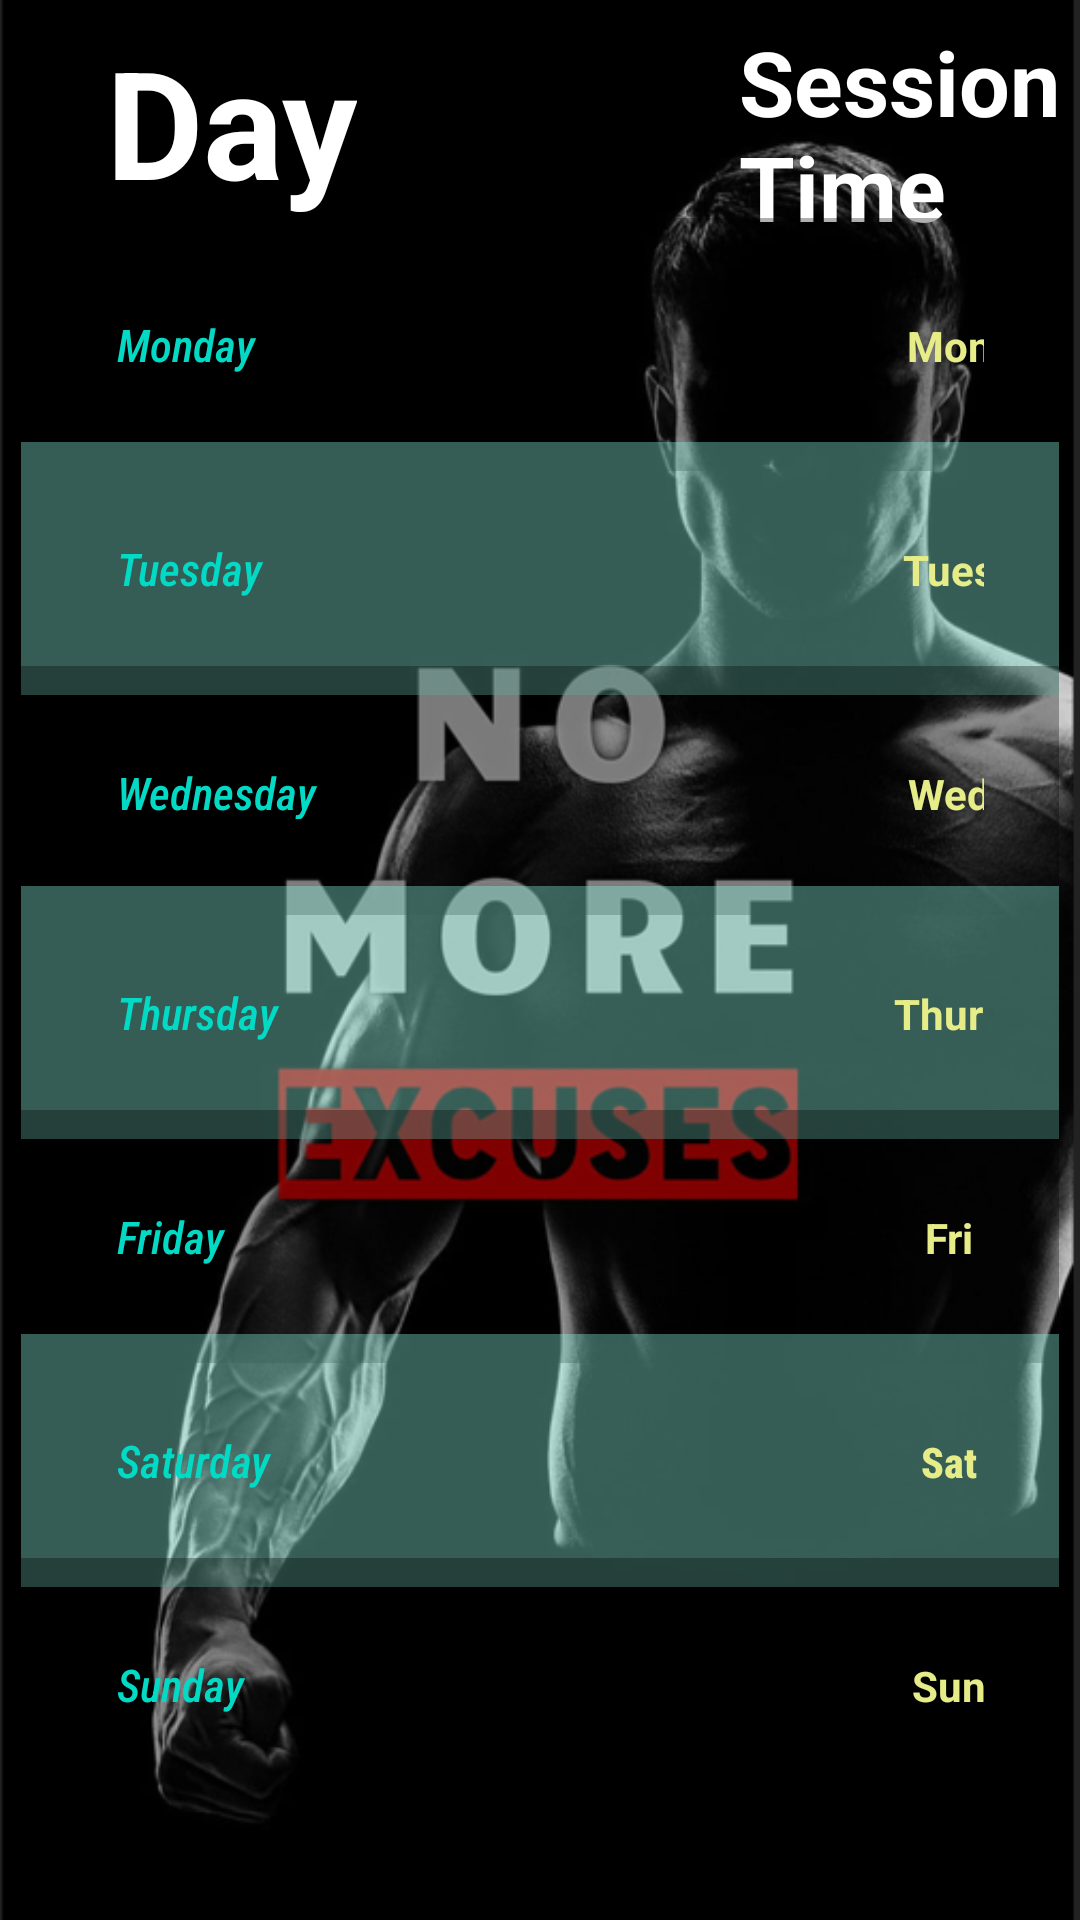

Reconstruct the res/layout file that produces this screen, plus the resources it refers to.
<!-- AndroidManifest.xml: application theme Theme.JWGYM -->
<!-- res/layout/activity_player_view_sched.xml -->
<?xml version="1.0" encoding="utf-8"?>
<TableLayout xmlns:android="http://schemas.android.com/apk/res/android"
    xmlns:app="http://schemas.android.com/apk/res-auto"
    xmlns:tools="http://schemas.android.com/tools"
    android:layout_width="match_parent"
    android:layout_height="match_parent"
    android:background="@drawable/img12"
    android:padding="7sp"
    tools:context=".playerViewSched">

    <TableRow
        android:layout_width="match_parent"
        android:layout_height="match_parent">

        <TextView
            android:id="@+id/textView24"
            android:layout_width="wrap_content"
            android:layout_height="wrap_content"
            android:text="Day"
            android:textColor="@color/white"
            android:textSize="50dp"
            android:textStyle="bold"
            android:gravity="center"
            android:layout_marginStart="28dp"
            android:layout_marginLeft="28dp"
            />

        <TextView
            android:id="@+id/textView22"
            android:layout_width="140dp"
            android:layout_height="wrap_content"
            android:layout_gravity="center"
            android:layout_marginStart="85dp"
            android:layout_marginLeft="60dp"
            android:textStyle="bold"

            android:text="Session
            Time"
            android:textColor="@color/white"
            android:textSize="30dp" />
    </TableRow>

    <TableRow
        android:layout_width="match_parent"
        android:layout_height="match_parent"
        android:layout_marginTop="-10dp"
        android:background="#4F000000"
        android:padding="25sp">

        <TextView
            android:id="@+id/textView29"
            android:layout_width="88dp"
            android:layout_height="wrap_content"
            android:fontFamily="sans-serif-condensed-medium"
            android:padding="7sp"
            android:text="Monday"
            android:textColor="@color/teal_200"
            android:textSize="15sp"
            android:textStyle="italic" />

        <TextView

            android:id="@+id/q1"
            android:layout_width="wrap_content"
            android:layout_height="wrap_content"
            android:layout_marginStart="120dp"
            android:layout_marginLeft="120dp"
            android:gravity="center"
            android:padding="7sp"
            android:text="Mon"
            android:textColor="#E5EC88"
            android:textStyle="bold" />

    </TableRow>

    <TableRow
        android:layout_width="match_parent"
        android:layout_height="match_parent"
        android:layout_marginTop="-10dp"
        android:background="#6389EFDB"
        android:padding="25sp">

        <TextView
            android:id="@+id/textView30"
            android:layout_width="match_parent"
            android:layout_height="wrap_content"
            android:fontFamily="sans-serif-condensed-medium"
            android:padding="7sp"
            android:text="Tuesday"
            android:textColor="@color/teal_200"
            android:textSize="15sp"
            android:textStyle="italic" />

        <TextView

            android:id="@+id/q2"
            android:layout_width="wrap_content"
            android:layout_height="wrap_content"
            android:layout_marginStart="120dp"
            android:layout_marginLeft="120dp"
            android:gravity="center"
            android:padding="7sp"
            android:text="Tues"
            android:textColor="#E5EC88"
            android:textStyle="bold" />

    </TableRow>

    <TableRow
        android:layout_width="match_parent"
        android:layout_height="match_parent"
        android:layout_marginTop="-10dp"
        android:background="#4F000000"
        android:padding="25sp">

        <TextView
            android:id="@+id/textView32"
            android:layout_width="wrap_content"
            android:layout_height="match_parent"
            android:fontFamily="sans-serif-condensed-medium"
            android:padding="7sp"
            android:text="Wednesday"
            android:textColor="@color/teal_200"
            android:textSize="15sp"
            android:textStyle="italic" />

        <TextView

            android:id="@+id/q3"
            android:layout_width="wrap_content"
            android:layout_height="wrap_content"
            android:layout_marginStart="120dp"
            android:layout_marginLeft="120dp"
            android:gravity="center"
            android:padding="7sp"
            android:text="Wed"
            android:textColor="#E5EC88"
            android:textStyle="bold" />
    </TableRow>

    <TableRow
        android:layout_width="match_parent"
        android:layout_height="match_parent"
        android:layout_marginTop="-10dp"
        android:background="#6389EFDB"
        android:padding="25sp">

        <TextView
            android:id="@+id/textView34"
            android:layout_width="wrap_content"
            android:layout_height="wrap_content"
            android:fontFamily="sans-serif-condensed-medium"
            android:padding="7sp"
            android:text="Thursday"
            android:textColor="@color/teal_200"
            android:textSize="15sp"
            android:textStyle="italic" />

        <TextView

            android:id="@+id/q4"
            android:layout_width="wrap_content"
            android:layout_height="wrap_content"
            android:layout_marginStart="120dp"
            android:layout_marginLeft="120dp"
            android:gravity="center"
            android:padding="7sp"
            android:text="Thurs"
            android:textColor="#E5EC88"
            android:textStyle="bold" />
    </TableRow>

    <TableRow
        android:layout_width="match_parent"
        android:layout_height="match_parent"
        android:layout_marginTop="-10dp"
        android:background="#4F000000"
        android:padding="25sp">

        <TextView
            android:id="@+id/textView37"
            android:layout_width="wrap_content"
            android:layout_height="wrap_content"
            android:fontFamily="sans-serif-condensed-medium"
            android:padding="7sp"
            android:text="Friday"
            android:textColor="@color/teal_200"
            android:textSize="15sp"
            android:textStyle="italic" />

        <TextView

            android:id="@+id/q5"
            android:layout_width="wrap_content"
            android:layout_height="wrap_content"
            android:layout_marginStart="120dp"
            android:layout_marginLeft="120dp"
            android:gravity="center"
            android:padding="7sp"
            android:text="Fri"
            android:textColor="#E5EC88"
            android:textStyle="bold" />
    </TableRow>

    <TableRow
        android:layout_width="match_parent"
        android:layout_height="match_parent"
        android:layout_marginTop="-10dp"
        android:background="#6389EFDB"
        android:padding="25sp">

        <TextView
            android:id="@+id/textView39"
            android:layout_width="wrap_content"
            android:layout_height="wrap_content"
            android:fontFamily="sans-serif-condensed-medium"
            android:padding="7sp"
            android:text="Saturday"
            android:textColor="@color/teal_200"
            android:textSize="15sp"
            android:textStyle="italic" />

        <TextView

            android:id="@+id/q6"
            android:layout_width="wrap_content"
            android:layout_height="wrap_content"
            android:layout_marginStart="120dp"
            android:layout_marginLeft="120dp"
            android:fontFamily="sans-serif-condensed-medium"
            android:gravity="center"
            android:padding="7sp"
            android:text="Sat"
            android:textColor="#E5EC88"
            android:textStyle="bold" />
    </TableRow>

    <TableRow
        android:layout_width="match_parent"
        android:layout_height="match_parent"
        android:layout_marginTop="-10dp"
        android:background="#4F000000"
        android:padding="25sp">

        <TextView
            android:id="@+id/textView41"
            android:layout_width="wrap_content"
            android:layout_height="wrap_content"
            android:fontFamily="sans-serif-condensed-medium"
            android:padding="7sp"
            android:text="Sunday"
            android:textColor="@color/teal_200"
            android:textSize="15sp"
            android:textStyle="italic" />

        <TextView

            android:id="@+id/q7"
            android:layout_width="wrap_content"
            android:layout_height="wrap_content"
            android:layout_marginStart="120dp"
            android:layout_marginLeft="120dp"
            android:gravity="center"
            android:padding="7sp"
            android:text="Sun"
            android:textColor="#E5EC88"
            android:textStyle="bold" />

        <android.support.constraint.ConstraintLayout
            android:layout_width="match_parent"
            android:layout_height="match_parent">

        </android.support.constraint.ConstraintLayout>
    </TableRow>

</TableLayout>
<!-- resources referenced by this layout -->
<resources>
  <!-- drawable img12: png bitmap (drawable, 155696 bytes) -->
  <style name="Theme.JWGYM" parent="Theme.AppCompat.Light.NoActionBar">
          
          <item name="colorPrimary">@color/purple_500</item>
          <item name="colorPrimaryDark">@color/purple_700</item>
          <item name="colorAccent">@color/teal_200</item>
          
      </style>
  <!-- not gathered from this repository: default colours our renderer supplied (Android Studio template values) -->
  <color name="purple_500">#FF6200EE</color>
  <color name="purple_700">#FF3700B3</color>
  <color name="teal_200">#FF03DAC5</color>
  <color name="white">#FFFFFFFF</color>
</resources>
